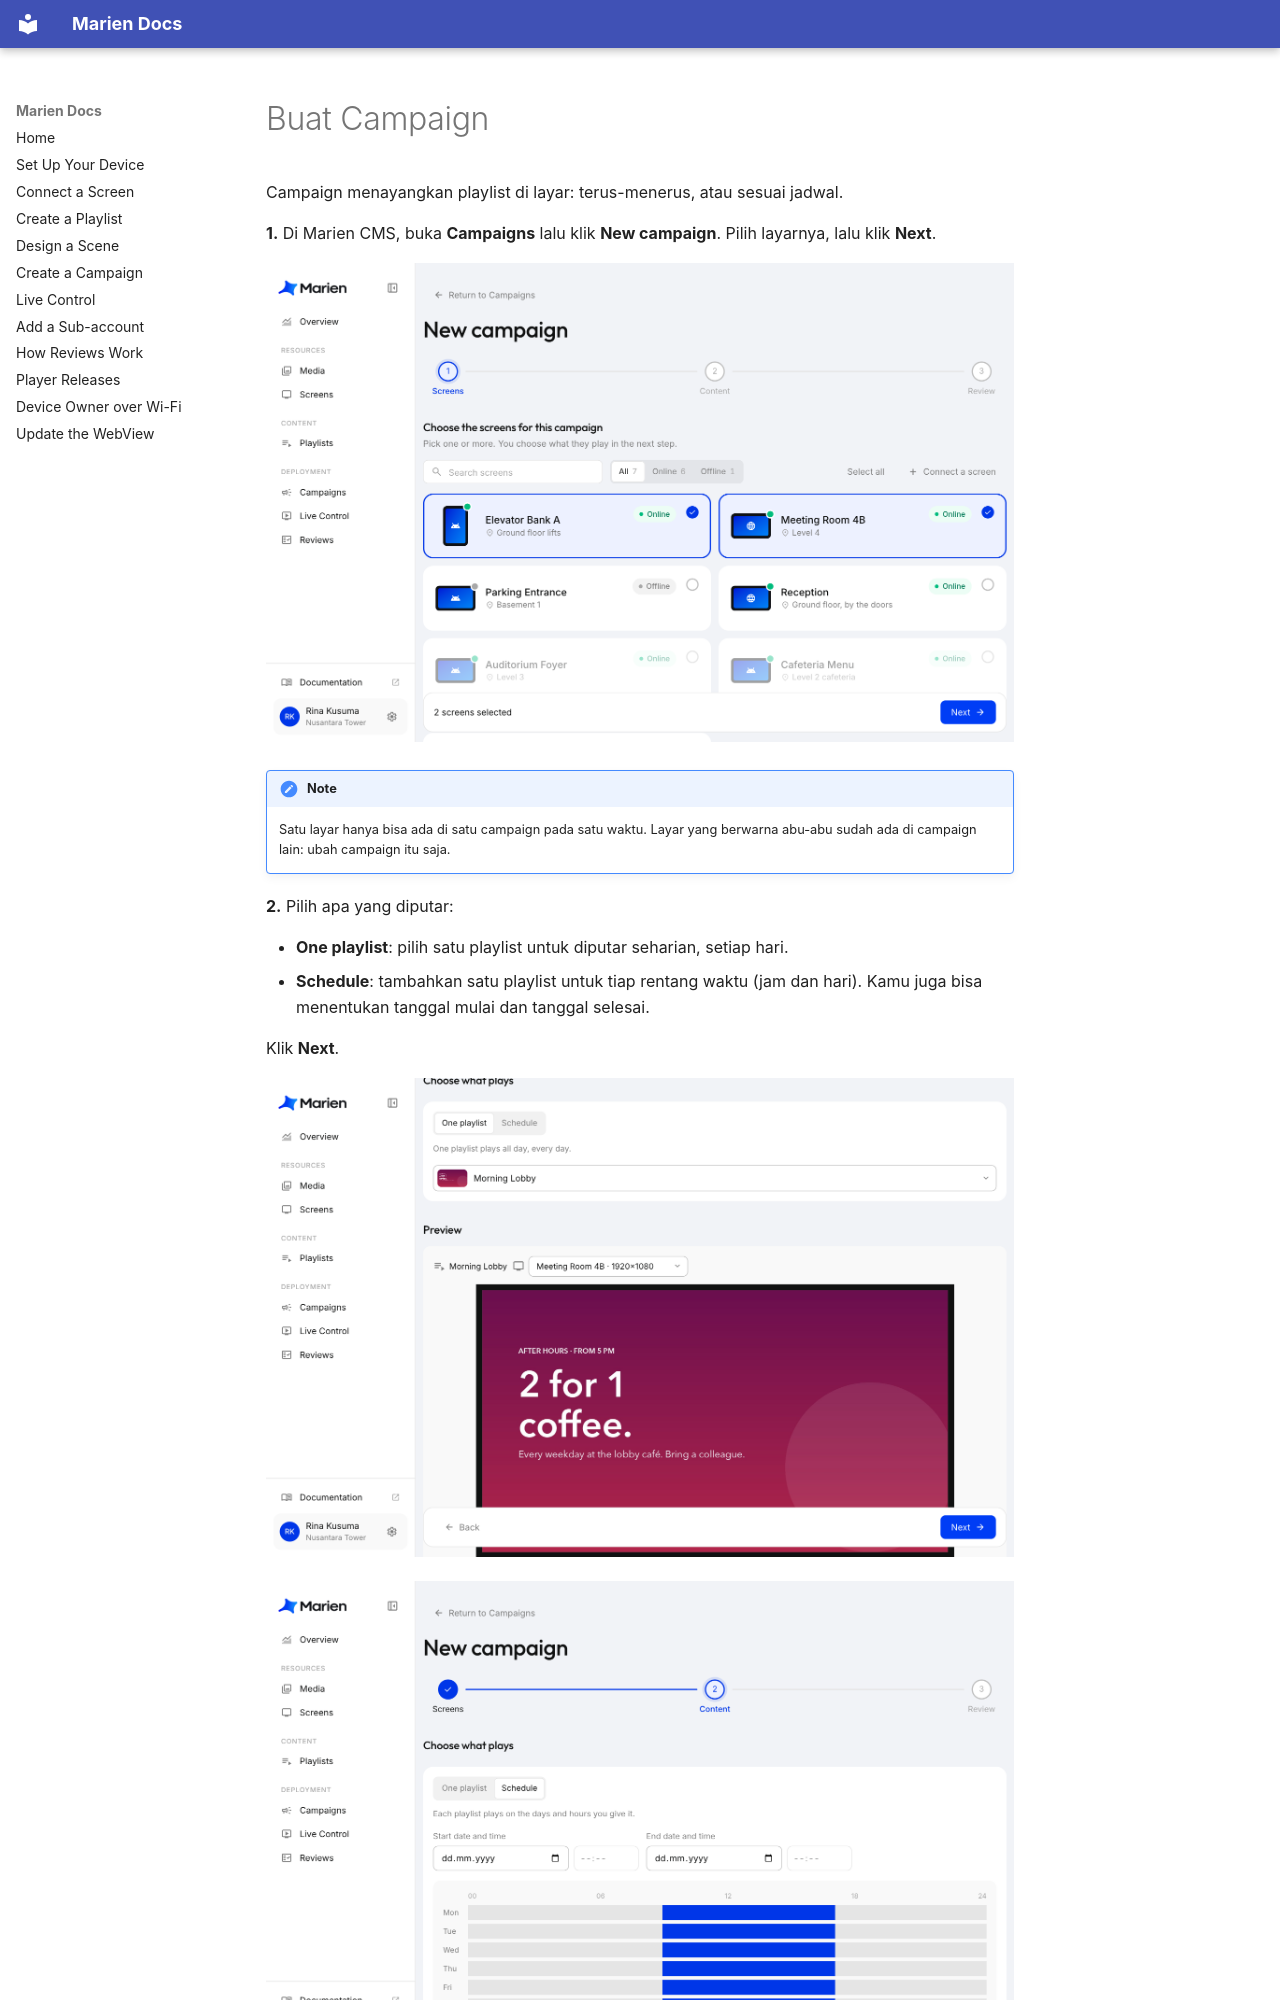

repository: Stratigo-Agency/marien-docs · page: creating-a-campaign.id/index.html · generator: mkdocs

# Buat Campaign

Campaign menayangkan playlist di layar: terus-menerus, atau sesuai jadwal.

**1.** Di Marien CMS, buka **Campaigns** lalu klik **New campaign**. Pilih layarnya, lalu klik **Next**.

![Memilih layar](images/campaign/01-screens.png)

!!! note
    Satu layar hanya bisa ada di satu campaign pada satu waktu. Layar yang berwarna abu-abu sudah ada di campaign lain: ubah campaign itu saja.

**2.** Pilih apa yang diputar:

- **One playlist**: pilih satu playlist untuk diputar seharian, setiap hari.
- **Schedule**: tambahkan satu playlist untuk tiap rentang waktu (jam dan hari). Kamu juga bisa menentukan tanggal mulai dan tanggal selesai.

Klik **Next**.

![Satu playlist diputar terus-menerus](images/campaign/02-content.png)

![Jadwal: satu playlist untuk tiap rentang waktu](images/campaign/03-schedule.png)
